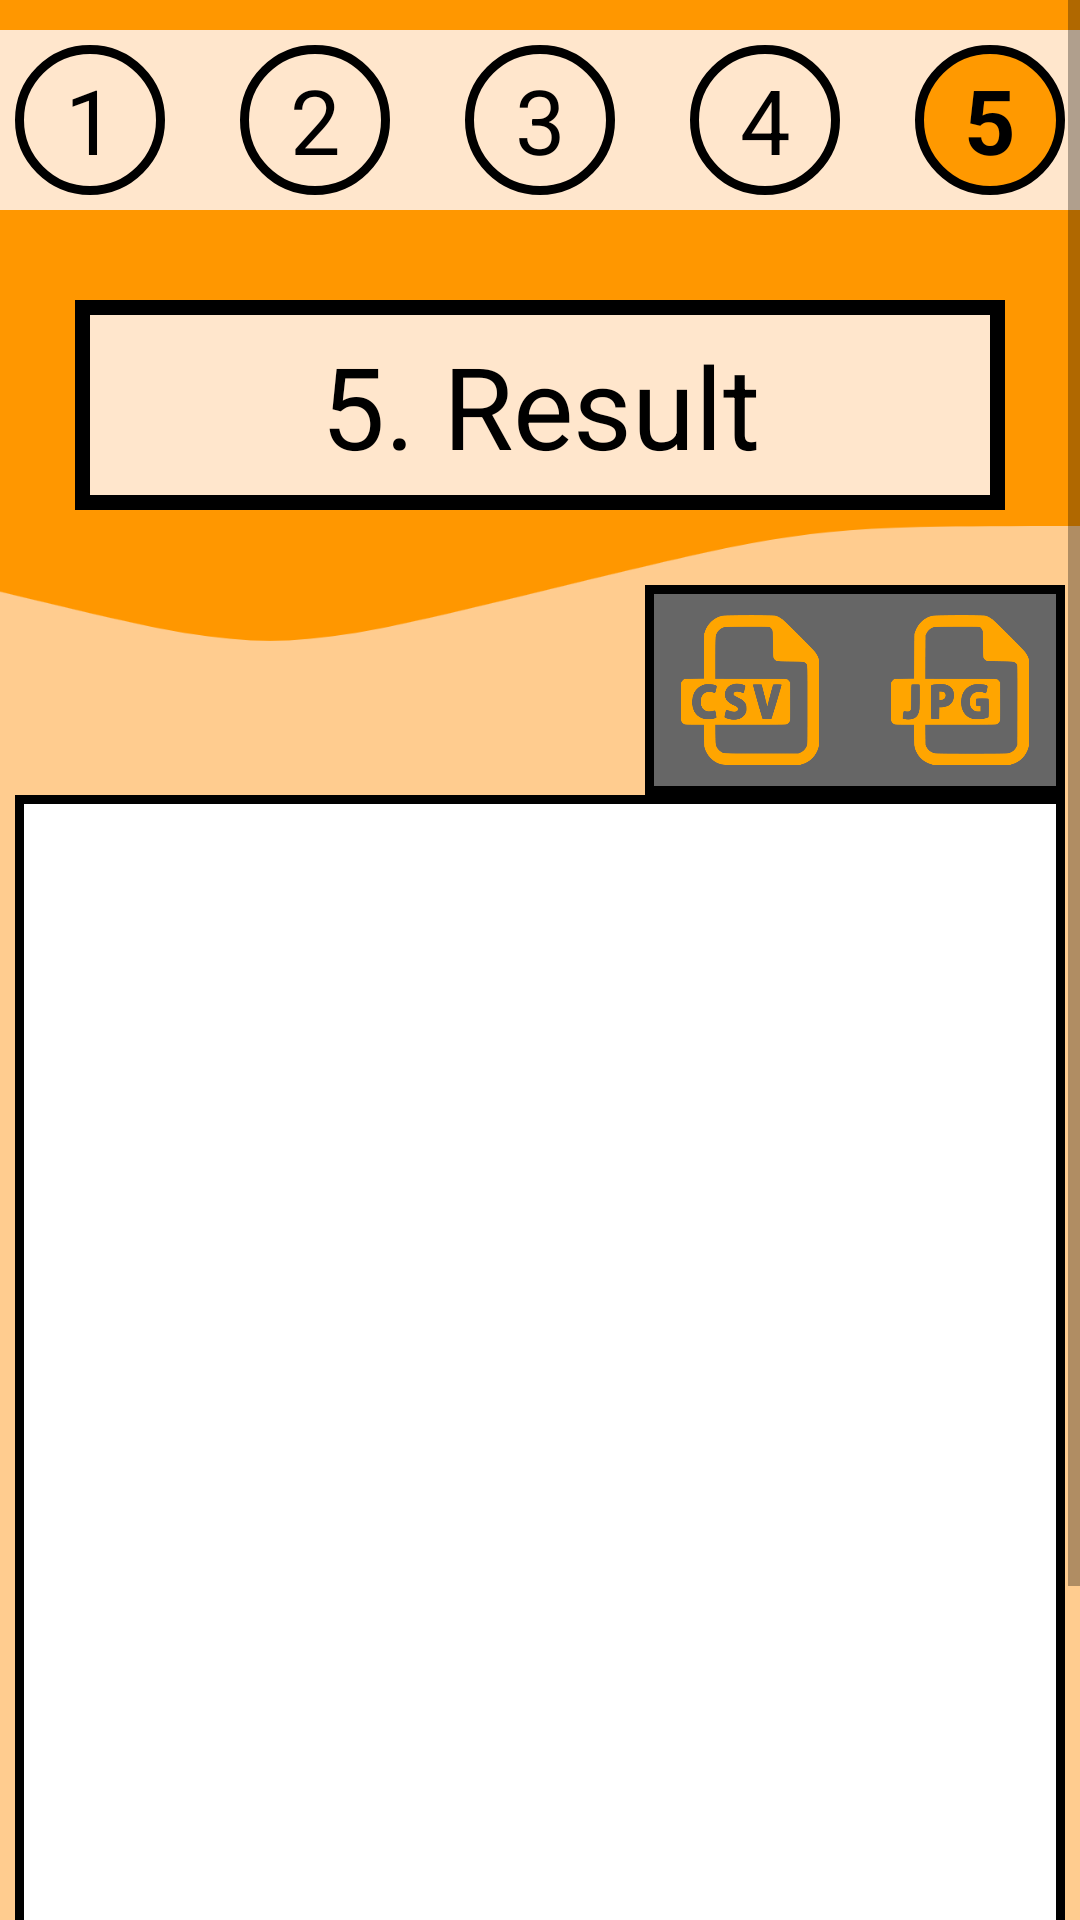

This screen was rendered from an Android layout file. Write that file and the resources it references.
<!-- AndroidManifest.xml: application theme Theme.InstaGraph -->
<!-- res/layout/result_activity.xml -->
<?xml version="1.0" encoding="utf-8"?>
<androidx.appcompat.widget.LinearLayoutCompat
    xmlns:android="http://schemas.android.com/apk/res/android"
    xmlns:tools="http://schemas.android.com/tools"
    android:layout_width="match_parent"
    android:layout_height="match_parent"
    tools:context=".ResultActivity"
    android:background="@drawable/instagraph_background">

    <ScrollView
        android:layout_width="match_parent"
        android:layout_height="match_parent">

        
        <RelativeLayout
            android:id="@+id/main_layout"
            android:layout_width="match_parent"
            android:layout_height="wrap_content">

            
            
            <TextView
                android:id="@+id/progress_background"
                android:layout_width="match_parent"
                android:layout_height="@dimen/step_background_height"
                android:background="@drawable/instagraph_step_bar_background"
                android:layout_marginTop="@dimen/step_background_margin_top"/>

            
            <RelativeLayout
                style="@style/Theme.InstaGraph.Progress.Layout">

                
                <TextView
                    android:id="@+id/progress_one"
                    style="@style/Theme.InstaGraph.Step.Circle"
                    android:text="@string/progress_one"/>

                
                <TextView
                    android:id="@+id/progress_two"
                    style="@style/Theme.InstaGraph.Step.Circle"
                    android:text="@string/progress_two"
                    android:layout_toEndOf="@id/progress_one"
                    android:layout_marginStart="@dimen/distance_from_step_circles"/>

                
                <TextView
                    android:id="@+id/progress_three"
                    style="@style/Theme.InstaGraph.Step.Circle"
                    android:text="@string/progress_three"
                    android:layout_toEndOf="@id/progress_two"
                    android:layout_marginStart="@dimen/distance_from_step_circles"/>

                
                <TextView
                    android:id="@+id/progress_four"
                    style="@style/Theme.InstaGraph.Step.Circle"
                    android:text="@string/progress_four"
                    android:layout_toEndOf="@id/progress_three"
                    android:layout_marginStart="@dimen/distance_from_step_circles"/>

                
                <TextView
                    android:id="@+id/five"
                    style="@style/Theme.InstaGraph.Step.Circle.Focused"
                    android:text="@string/progress_five"
                    android:layout_toEndOf="@id/progress_four"
                    android:layout_marginStart="@dimen/distance_from_step_circles"/>
            </RelativeLayout>

            
            <TextView
                android:id="@+id/step_text"
                style="@style/Theme.InstaGraph.Step.Text"
                android:text="@string/step_five"/>

            
            <RelativeLayout
                android:id="@+id/download_icons"
                android:layout_width="wrap_content"
                android:layout_height="wrap_content"
                android:layout_below="@id/step_text"
                android:layout_alignEnd="@id/plot_window"
                android:layout_marginTop="@dimen/step_text_and_download_icons_gap">

                
                <TextView
                    android:id="@+id/icons_background"
                    style="@style/Theme.InstaGraph.Download.Icon.Background"/>

                
                <ImageView
                    android:id="@+id/jpg_icon"
                    style="@style/Theme.InstaGraph.Download.Icon"
                    android:background="@drawable/jpg_icon"
                    android:contentDescription="@string/empty_content_description"/>

                
                <ImageView
                    android:id="@+id/csv_icon"
                    style="@style/Theme.InstaGraph.Download.Icon"
                    android:background="@drawable/csv_icon"
                    android:layout_marginEnd="@dimen/csv_icon_marginEnd"
                    android:contentDescription="@string/empty_content_description"/>
            </RelativeLayout>

            
            <androidx.core.widget.NestedScrollView
                android:id="@+id/plot_window"
                style="@style/Theme.InstaGraph.Data.Window">
                <HorizontalScrollView
                    android:layout_width="wrap_content"
                    android:layout_height="wrap_content">
                    <ImageView
                        android:id="@+id/plot"
                        android:layout_width="wrap_content"
                        android:layout_height="wrap_content"
                        android:contentDescription="@string/empty_content_description"/>
                </HorizontalScrollView>
            </androidx.core.widget.NestedScrollView>

            
            <RelativeLayout
                android:layout_width="wrap_content"
                android:layout_height="wrap_content"
                android:layout_centerHorizontal="true"
                android:layout_below="@id/plot_window"
                android:layout_marginTop="@dimen/buttons_marginTop">

                
                <Button
                    android:id="@+id/back"
                    style="@style/Theme.InstaGraph.Button.Small.Back"/>
                
                <Button
                    android:id="@+id/finish"
                    style="@style/Theme.InstaGraph.Button.Small.Next"
                    android:text="@string/finish_button_text"
                    android:contentDescription="@string/finish_button_content"/>
            </RelativeLayout>

        </RelativeLayout>
    </ScrollView>
</androidx.appcompat.widget.LinearLayoutCompat>
<!-- resources referenced by this layout -->
<resources>
  <dimen name="buttons_marginTop">50dp</dimen>
  <dimen name="csv_icon_marginEnd">80dp</dimen>
  <dimen name="distance_from_step_circles">25dp</dimen>
  <dimen name="step_background_height">60dp</dimen>
  <dimen name="step_background_margin_top">10dp</dimen>
  <dimen name="step_text_and_download_icons_gap">25dp</dimen>
  <!-- drawable instagraph_step_bar_background (drawable) -->
  <?xml version="1.0" encoding="utf-8"?>
  <shape
      xmlns:android="http://schemas.android.com/apk/res/android"
      android:shape="rectangle">
      <solid android:color="@color/light_orange"/>
  </shape>
  <string name="empty_content_description"> </string>
  <string name="finish_button_content">Tap to finish</string>
  <string name="finish_button_text">Finish</string>
  <string name="progress_five">5</string>
  <string name="progress_four">4</string>
  <string name="progress_one">1</string>
  <string name="progress_three">3</string>
  <string name="progress_two">2</string>
  <string name="step_five">5. Result</string>
  <style name="Theme.InstaGraph.Button.Small.Back" parent="Theme.InstaGraph.Button.Small">
          <item name="android:text">@string/back_button_text</item>
          <item name="android:contentDescription">@string/back_button_content</item>
      </style>
  <style name="Theme.InstaGraph.Step.Circle.Focused" parent="Theme.InstaGraph.Step.Circle">
          <item name="android:background">@drawable/instagraph_step_circle_focused</item>
          <item name="android:textStyle">bold</item>
      </style>
  <color name="light_orange">#FFE6CC</color>
  <string name="back_button_text">Back</string>
  <string name="back_button_content">Tap to go back</string>
  <string name="next_button_text">Next</string>
  <string name="next_button_content">Tap to proceed</string>
  <dimen name="back_and_next_gap">50dp</dimen>
  <dimen name="data_window_width">350dp</dimen>
  <dimen name="data_window_height">400dp</dimen>
  <!-- drawable instagraph_data_window (drawable) -->
  <?xml version="1.0" encoding="utf-8"?>
  <shape
      xmlns:android="http://schemas.android.com/apk/res/android"
      android:shape="rectangle">
      <solid android:color="@color/white"/>
      <stroke android:width="3dp" android:color="@color/black"/>
  </shape>
  <dimen name="download_icon_width">50dp</dimen>
  <dimen name="download_icon_height">50dp</dimen>
  <dimen name="jpg_icon_marginEnd">10dp</dimen>
  <dimen name="download_icon_background_width">140dp</dimen>
  <dimen name="download_icon_background_height">70dp</dimen>
  <dimen name="progress_background_and_circles_gap">5dp</dimen>
  <dimen name="step_circle_size">50dp</dimen>
  <dimen name="step_circle_text">30sp</dimen>
  <color name="black">#FF000000</color>
  <dimen name="step_text_width">370dp</dimen>
  <dimen name="step_text_height">70dp</dimen>
  <dimen name="step_text">38sp</dimen>
  <dimen name="step_text_margin_top">100dp</dimen>
  <dimen name="step_text_margin_start">50dp</dimen>
  <color name="orange">#FF9900</color>
  <color name="white">#FFFFFFFF</color>
  <style name="Theme.InstaGraph.Button" parent="Widget.AppCompat.ActionButton">
          <item name="android:textColor">@color/black</item>
          <item name="android:background">@drawable/instagraph_button</item>
      </style>
  <dimen name="small_button_width">100dp</dimen>
  <dimen name="small_button_height">60dp</dimen>
  <dimen name="small_button_text">20sp</dimen>
  <color name="grey">#666666</color>
  <!-- drawable instagraph_button (drawable) -->
  <?xml version="1.0" encoding="utf-8"?>
  <shape
      xmlns:android="http://schemas.android.com/apk/res/android"
      android:shape="rectangle">
      <solid android:color="@color/orange"/>
      <stroke android:width="3dp" android:color="@color/black"/>
  </shape>
</resources>
